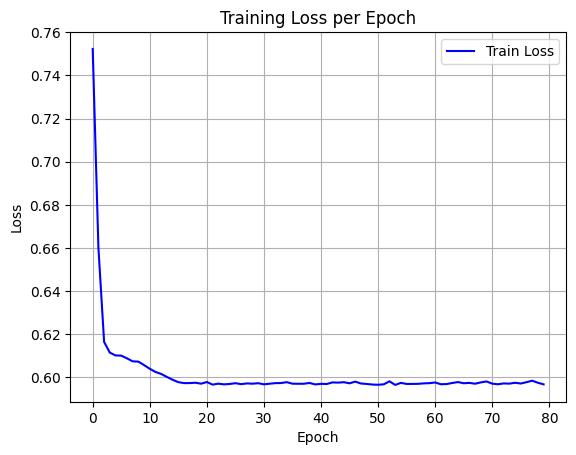

Values plotted in this chart, from the file beside it:
epoch, train_loss
0, 0.7523
1, 0.6602
2, 0.6164
3, 0.6114
4, 0.6101
5, 0.61
6, 0.6088
7, 0.6074
8, 0.6073
9, 0.6057
10, 0.604
11, 0.6025
12, 0.6015
13, 0.6002
14, 0.5988
15, 0.5977
16, 0.5973
17, 0.5973
18, 0.5975
19, 0.597
20, 0.5978
21, 0.5966
22, 0.597
23, 0.5967
24, 0.5969
25, 0.5973
26, 0.5968
27, 0.5971
28, 0.597
29, 0.5972
30, 0.5967
31, 0.597
32, 0.5973
33, 0.5973
34, 0.5977
35, 0.597
36, 0.597
37, 0.597
38, 0.5974
39, 0.5967
40, 0.597
41, 0.5969
42, 0.5976
43, 0.5975
44, 0.5977
45, 0.5972
46, 0.598
47, 0.5971
48, 0.5969
49, 0.5966
50, 0.5965
51, 0.5967
52, 0.5981
53, 0.5965
54, 0.5974
55, 0.5969
56, 0.5969
57, 0.597
58, 0.5972
59, 0.5973
... 20 more rows
